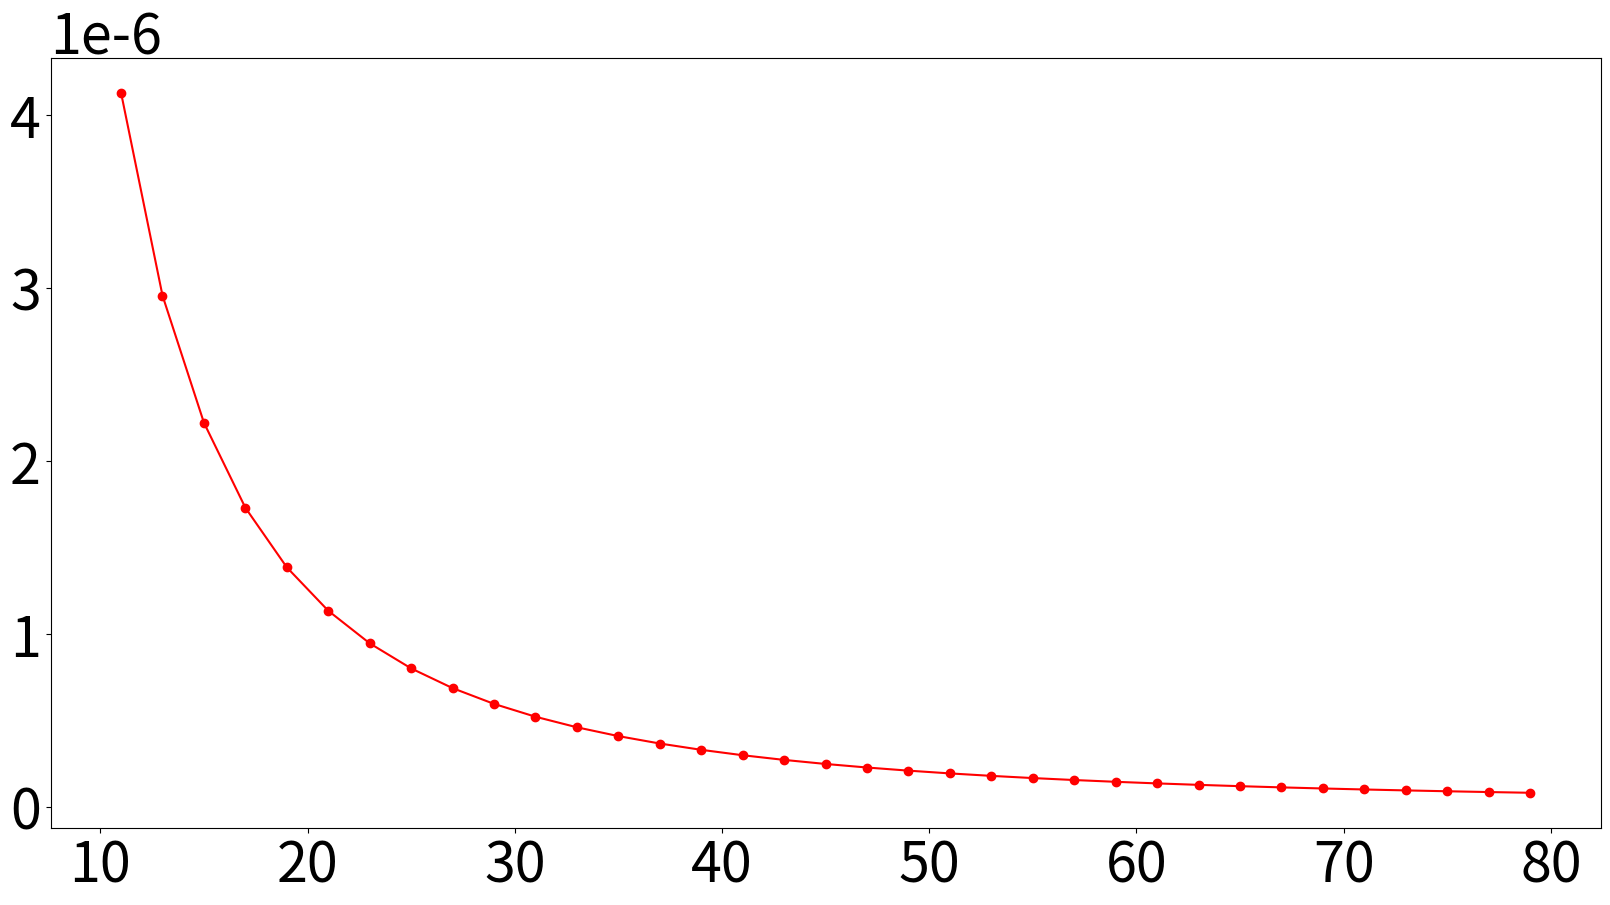

Write the Python code that produced this figure.
import numpy as np
from numpy import linalg as LA
import os

N=180

def Q_ik(theta,a,b,c):
     n1=np.cos(theta)
     n2=np.sin(theta)
     Q_ik=np.zeros([3,3])
     Q_ik[0][0]=a*n1*n1+c*n2*n2
     Q_ik[0][1]=b*n1*n2+c*n2*n1
     Q_ik[0][2]=0
     Q_ik[1][0]=b*n2*n1+c*n1*n2
     Q_ik[1][1]=c*n1*n1+a*n2*n2
     Q_ik[1][2]=0
     Q_ik[2][0]=0
     Q_ik[2][1]=0
     Q_ik[2][2]=c*n1*n1+c*n2*n2
     return Q_ik
     
def R_ik(theta,a,b,c):
     n1=np.cos(theta)
     n2=np.sin(theta)
     m1=-np.sin(theta)
     m2=np.cos(theta)
     R_ik=np.zeros([3,3])
     R_ik[0][0]=a*n1*m1+c*n2*m2
     R_ik[0][1]=b*n1*m2+c*n2*m1
     R_ik[0][2]=0
     R_ik[1][0]=b*n2*m1+c*n1*m2
     R_ik[1][1]=c*n1*m1+a*n2*m2
     R_ik[1][2]=0
     R_ik[2][0]=0
     R_ik[2][1]=0
     R_ik[2][2]=c*n1*m1+c*n2*m2
     return R_ik
     
def T_ik(theta,a,b,c):
     m1=-np.sin(theta)
     m2=np.cos(theta)
     T_ik=np.zeros([3,3])
     T_ik[0][0]=a*m1*m1+c*m2*m2
     T_ik[0][1]=b*m1*m2+c*m2*m1
     T_ik[0][2]=0
     T_ik[1][0]=b*m2*m1+c*m1*m2
     T_ik[1][1]=c*m1*m1+a*m2*m2
     T_ik[1][2]=0
     T_ik[2][0]=0
     T_ik[2][1]=0
     T_ik[2][2]=c*m1*m1+c*m2*m2
     return T_ik

def N_1(theta):
    conv=(1/160.2176621) #GPa to eV/A^3
    #a=conv*240.91
    #b=conv*150.49
    #c=conv*127.137
    
    a=conv*174.475 
    b=conv*127.839 
    c=conv*84.438
    
    return -np.matmul(LA.inv(T_ik(theta,a,b,c)),np.transpose(R_ik(theta,a,b,c)))

def N_2(theta):
    conv=(1/160.2176621) #GPa to eV/A^3
    #a=conv*240.91
    #b=conv*150.49
    #c=conv*127.137
    
    a=conv*174.475 
    b=conv*127.839 
    c=conv*84.438
    return LA.inv(T_ik(theta))
    
def N_3(theta):
    conv=(1/160.2176621) #GPa to eV/A^3
    #a=conv*240.91
    #b=conv*150.49
    #c=conv*127.137
    
    a=conv*174.475 
    b=conv*127.839 
    c=conv*84.438
    return -np.matmul(R_ik(theta,a,b,c),N_1(theta))-Q_ik(theta,a,b,c)

def simpson_integral(a,h):
    integration = a[0] + a[len(a)-1]
    for i in range(1,len(a)-1):
        if i%2 == 0:
            integration = integration + 2 * a[i]
        else:
            integration = integration + 4 * a[i]
    
    # Finding final integration value
    integration = integration * h/3
    
    return integration

def L_calc(N,theta_m):
    
    div=theta_m/N 
    N3_00=[]
    N3_01=[]
    N3_02=[]
    N3_10=[]
    N3_11=[]
    N3_12=[]
    N3_20=[]
    N3_21=[]
    N3_22=[]
    
    L_pi=np.zeros([3,3])
    
    for ki in range(N+1):
          p=N_3(div*ki)
          N3_00.append(p[0][0])
          N3_01.append(p[0][1])
          N3_02.append(p[0][2])
          N3_10.append(p[1][0])
          N3_11.append(p[1][1])
          N3_12.append(p[1][2])
          N3_20.append(p[2][0])
          N3_21.append(p[2][1])
          N3_22.append(p[2][2])
    
    L_pi[0][0]=simpson_integral(N3_00,div)
    L_pi[0][1]=simpson_integral(N3_01,div)
    L_pi[0][2]=simpson_integral(N3_02,div)
    L_pi[1][0]=simpson_integral(N3_10,div)
    L_pi[1][1]=simpson_integral(N3_11,div)
    L_pi[1][2]=simpson_integral(N3_12,div)
    L_pi[2][0]=simpson_integral(N3_20,div)
    L_pi[2][1]=simpson_integral(N3_21,div)
    L_pi[2][2]=simpson_integral(N3_22,div)
    
    return -(1/np.pi)*L_pi

def S_pi_calc(N,theta_m):
    
    div=theta_m/N 
    N1_00=[]
    N1_01=[]
    N1_02=[]
    N1_10=[]
    N1_11=[]
    N1_12=[]
    N1_20=[]
    N1_21=[]
    N1_22=[]
    
    S_pi=np.zeros([3,3])
    
    for ki in range(N+1):
          p=N_1(div*ki)
          N1_00.append(p[0][0])
          N1_01.append(p[0][1])
          N1_02.append(p[0][2])
          N1_10.append(p[1][0])
          N1_11.append(p[1][1])
          N1_12.append(p[1][2])
          N1_20.append(p[2][0])
          N1_21.append(p[2][1])
          N1_22.append(p[2][2])
    
    S_pi[0][0]=simpson_integral(N1_00,div)
    S_pi[0][1]=simpson_integral(N1_01,div)
    S_pi[0][2]=simpson_integral(N1_02,div)
    S_pi[1][0]=simpson_integral(N1_10,div)
    S_pi[1][1]=simpson_integral(N1_11,div)
    S_pi[1][2]=simpson_integral(N1_12,div)
    S_pi[2][0]=simpson_integral(N1_20,div)
    S_pi[2][1]=simpson_integral(N1_21,div)
    S_pi[2][2]=simpson_integral(N1_22,div)
    
    return (1/np.pi)*S_pi 

lx=81
nx=35

init_lx=11
h=(lx-init_lx)/nx
d=[]
for i in range(nx):
   d.append(init_lx+i*h)

D=np.array([0.018,-0.018])
f=np.array([-0.0000,0])
#f=np.array([0.0,0.0])

in_en_monopole=[]
I=np.eye(2)
theta_m=np.pi
L_pi=L_calc(N,theta_m)
S_pi=S_pi_calc(N,theta_m)

for i in range(nx):
   G=-np.matmul(((1/np.pi)*np.log(d[i])*I+0.5*S_pi[:2,:2]),LA.inv(L_pi[:2,:2]))
   e_mp_mp=np.matmul(f,np.matmul(G,np.transpose(f)))
   #print(e_mp_mp)
   g=-(1/d[i])*LA.inv(L_pi[:2,:2])
   e_mp_dp=-2*np.matmul(f,np.matmul(g,np.transpose(D)))
   #print(e_mp_dp)
   g_p=np.array([[1/(np.pi*L_pi[0,0]*d[i]*d[i]),0],[0,1/(np.pi*L_pi[0,0]*d[i]*d[i])]])
   e_dp_dp=np.matmul(D,np.matmul(g_p,np.transpose(D)))
   #print(e_dp_dp)
   in_en_monopole.append(e_mp_mp+e_mp_dp+e_dp_dp)
   #in_en_monopole.append(e_mp_mp+e_dp_dp)
"""
for i in range(nx):
   in_en_monopole.append(3.1521e-6*np.log(d[i])+6.6564e-4/(d[i]*d[i])-1.4182e-5)
"""
import matplotlib.pyplot as plt
plt.rc('font', size=60)          # controls default text sizes
plt.rc('axes', titlesize=40)     # fontsize of the axes title
plt.rc('axes', labelsize=40)    # fontsize of the x and y labels
plt.rc('xtick', labelsize=40)    # fontsize of the tick labels
plt.rc('ytick', labelsize=40)    # fontsize of the tick labels
plt.rc('legend', fontsize=30)    # legend fontsize
plt.rc('figure', titlesize=40)

plt.figure(figsize=(20,10))
plt.plot(d,in_en_monopole,'ro-')
plt.show() 
